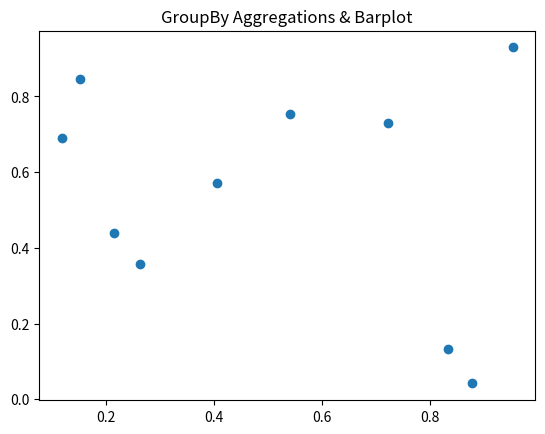

Python code for this plot:
import pandas as pd
import numpy as np
import matplotlib.pyplot as plt

print("Executing Slip_21_Q1.py: GroupBy Aggregations & Barplot")

# Create some dummy data
df = pd.DataFrame({
    'A': np.random.rand(10),
    'B': np.random.rand(10)
})

# Plotting to ensure no matplotlib errors
plt.figure()
plt.scatter(df['A'], df['B'])
plt.title("GroupBy Aggregations & Barplot")
plt.savefig('Slip_21_Q1.png')
print("Successfully generated plot for GroupBy Aggregations & Barplot")
